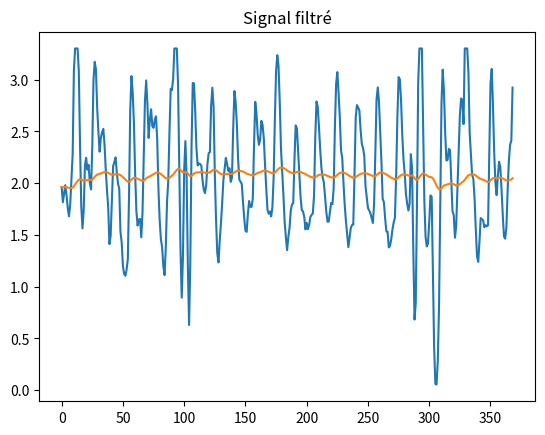

This chart was generated by the following Python code:
import matplotlib.pyplot as plt
import numpy as np

x = [1.962245
,
1.814758
,
1.897792
,
1.979164
,
1.880067
,
1.757556
,
1.679407
,
1.795422
,
2.042812
,
2.278166
,
3.087204
,
3.29995
,
3.29995
,
3.29995
,
3.083981
,
2.37404
,
1.778503
,
1.561729
,
1.736609
,
2.166128
,
2.243472
,
2.129068
,
2.175797
,
2.000111
,
1.938075
,
2.353899
,
3.003415
,
3.171043
,
3.094505
,
2.724605
,
2.49494
,
2.303142
,
2.436882
,
2.4893
,
2.523138
,
2.373235
,
2.127457
,
1.932436
,
1.764001
,
1.410214
,
1.492442
,
1.837317
,
2.1621
,
2.200772
,
2.247501
,
2.104898
,
1.994472
,
1.946132
,
1.527892
,
1.427133
,
1.199885
,
1.121736
,
1.104012
,
1.162019
,
1.262778
,
1.874428
,
2.717354
,
3.033224
,
2.87043
,
2.578729
,
2.08234
,
1.730164
,
1.589122
,
1.64713
,
1.65282
,
1.475523
,
1.714856
,
2.262002
,
2.800337
,
2.99133
,
2.765694
,
2.435271
,
2.61015
,
2.71252
,
2.549725
,
2.533612
,
2.61015
,
2.644794
,
2.421574
,
1.940492
,
1.643101
,
1.456993
,
1.380405
,
1.195857
,
1.110457
,
1.378793
,
1.813953
,
2.021059
,
2.493329
,
2.910764
,
2.897067
,
3.006638
,
3.29995
,
3.29995
,
3.29995
,
2.953464
,
2.157266
,
1.356235
,
0.8928772
,
1.286142
,
2.12504
,
2.405461
,
2.053285
,
1.197469
,
0.628569
,
1.233723
,
2.34987
,
2.96716
,
2.963132
,
2.701241
,
2.334563
,
2.170157
,
2.189493
,
2.183048
,
2.168545
,
2.026698
,
1.934853
,
1.902626
,
1.985609
,
2.184659
,
2.28864
,
2.299114
,
2.74958
,
2.921237
,
2.733467
,
2.093619
,
1.650403
,
1.326425
,
1.232918
,
1.440024
,
1.610069
,
1.801062
,
2.029115
,
2.140347
,
2.242666
,
2.185464
,
2.117789
,
2.142764
,
2.011391
,
2.050062
,
2.526361
,
2.889011
,
2.787446
,
2.56745
,
2.233804
,
2.033144
,
2.012196
,
1.992055
,
1.817981
,
1.661682
,
1.539171
,
1.528697
,
1.701965
,
1.826038
,
1.771252
,
1.768835
,
1.847791
,
2.357927
,
2.784224
,
2.676214
,
2.471525
,
2.369206
,
2.414323
,
2.601288
,
2.561005
,
2.428825
,
2.174991
,
1.945326
,
1.740637
,
1.703577
,
1.725329
,
1.677795
,
1.765613
,
2.050062
,
2.609344
,
3.080759
,
3.234691
,
3.132371
,
2.786641
,
2.33698
,
2.112955
,
1.882484
,
1.626183
,
1.476329
,
1.351401
,
1.478746
,
1.568175
,
1.734192
,
1.793811
,
1.803479
,
2.217691
,
2.556976
,
2.528778
,
2.304753
,
2.063004
,
1.86476
,
1.73822
,
1.725329
,
1.672156
,
1.552061
,
1.615709
,
1.553673
,
1.597179
,
1.672961
,
1.692297
,
1.707605
,
1.878456
,
2.449773
,
2.787446
,
2.73669
,
2.545697
,
2.327312
,
2.146793
,
2.056508
,
2.004945
,
1.86476
,
1.722107
,
1.626183
,
1.6286
,
1.725329
,
1.807507
,
1.796228
,
1.947743
,
2.534418
,
2.957492
,
3.071091
,
2.873653
,
2.639154
,
2.316032
,
2.243472
,
2.004945
,
1.793811
,
1.634239
,
1.510167
,
1.380405
,
1.477135
,
1.566563
,
1.594762
,
1.597984
,
2.075894
,
2.631903
,
2.752803
,
2.729439
,
2.702046
,
2.509442
,
2.376457
,
2.33698
,
2.260391
,
1.969496
,
1.861537
,
1.758362
,
1.735803
,
1.707605
,
1.659265
,
1.614098
,
1.799451
,
2.281389
,
2.807588
,
2.923654
,
2.781807
,
2.50058
,
2.200772
,
1.847791
,
1.815564
,
1.662488
,
1.533531
,
1.530308
,
1.377988
,
1.394101
,
1.457799
,
1.553673
,
1.620543
,
1.664905
,
2.067837
,
2.63432
,
3.023556
,
3.00422
,
2.799531
,
2.462663
,
2.22897
,
2.090396
,
1.891347
,
1.801062
,
1.734192
,
1.799451
,
2.278972
,
2.142764
,
1.348984
,
0.6809372
,
0.8413147
,
1.802673
,
2.980051
,
3.29995
,
3.29995
,
3.29995
,
2.562616
,
1.833289
,
1.48358
,
1.387656
,
1.416659
,
1.621348
,
1.880067
,
1.865565
,
1.164436
,
0.4117447
,
0.05961914
,
0.05397949
,
0.2917007
,
0.8074265
,
1.751111
,
2.765694
,
3.095311
,
2.896261
,
2.491718
,
2.217691
,
2.224136
,
2.329729
,
2.317644
,
2.021059
,
1.729358
,
1.68988
,
1.471495
,
1.583482
,
1.941298
,
2.318449
,
2.651239
,
2.817256
,
2.801143
,
2.569061
,
3.29995
,
3.29995
,
3.29995
,
3.064645
,
2.483661
,
2.272527
,
2.078311
,
2.040395
,
1.852625
,
1.551256
,
1.292587
,
1.238608
,
1.432773
,
1.661682
,
1.650403
,
1.638268
,
1.573009
,
1.59315
,
1.581871
,
1.591539
,
2.251529
,
2.96152
,
3.102562
,
2.760054
,
2.299919
,
2.008168
,
1.88329
,
2.067032
,
2.205606
,
2.156461
,
1.939687
,
1.694714
,
1.48358
,
1.462633
,
1.576231
,
1.93727
,
2.213663
,
2.369206
,
2.411101
,
2.922043
]

plt.plot(x)
plt.show()

# filtre passe bas 

# Paramètres du filtre passe-bas
Fe = 80  # Fréquence d'échantillonnage en Hz
Fc = 1   # Fréquence de coupure en Hz
alpha = Fc / (Fe + Fc)  # Coefficient de filtrage

# Appliquer le filtre passe-bas
filtered_signal = []
prev_y = x[0]  # Initialiser avec la première valeur du signal
for sample in x:
    new_y = alpha * sample + (1 - alpha) * prev_y
    filtered_signal.append(new_y)
    prev_y = new_y

# Afficher le signal filtré
plt.plot(filtered_signal)
plt.title("Signal filtré")
plt.show()

# Calculer le rythme cardiaque sur le signal filtré
def HeartRatePosedge(signal, Fe):
    # Calcul de la moyenne du signal sur cette fenêtre
    average = sum(signal) / len(signal)

    # En étudiant plusieurs électrocardiogrammes, nous avons remarqué que le signal d'une onde R
    # allait de son minimum à son maximum en au plus 0,1 secondes.
    # Donc pour détecter un front montant, on compare la valeur de signal[i] à la moyenne,
    # et celle de signal[i + delta] à la moyenne, où:
    # i correspond à un échantillon donné
    # delta correspond au nombre d'échantillons pendant 0,1 secondes: delta = 0,1*Fe

    delta = int(round(0.1 * Fe))
    peak_indices = [0] * delta  # Cette liste va servir à stocker les indices des fronts montants
    peak_flag = 0  # Flag servant à éviter les erreurs de comptage

    for k in range(delta, len(signal)):
        if (signal[k - delta] < average) and (signal[k] > average) and (peak_flag == 0):
            peak_indices.append(1)
            peak_flag = delta  # Pendant delta échantillons, on ne cherche plus de fronts montants
        else:
            if peak_flag > 0:
                peak_flag -= 1
            peak_indices.append(0)

    peak_counter = sum(peak_indices)  # Compteur de fronts montants
    # Rythme cardiaque
    return 60 * peak_counter * Fe / len(signal)

# Utiliser la fonction pour calculer le rythme cardiaque sur le signal filtré
heart_rate = HeartRatePosedge(filtered_signal, Fe)
print("Rythme cardiaque:", heart_rate)